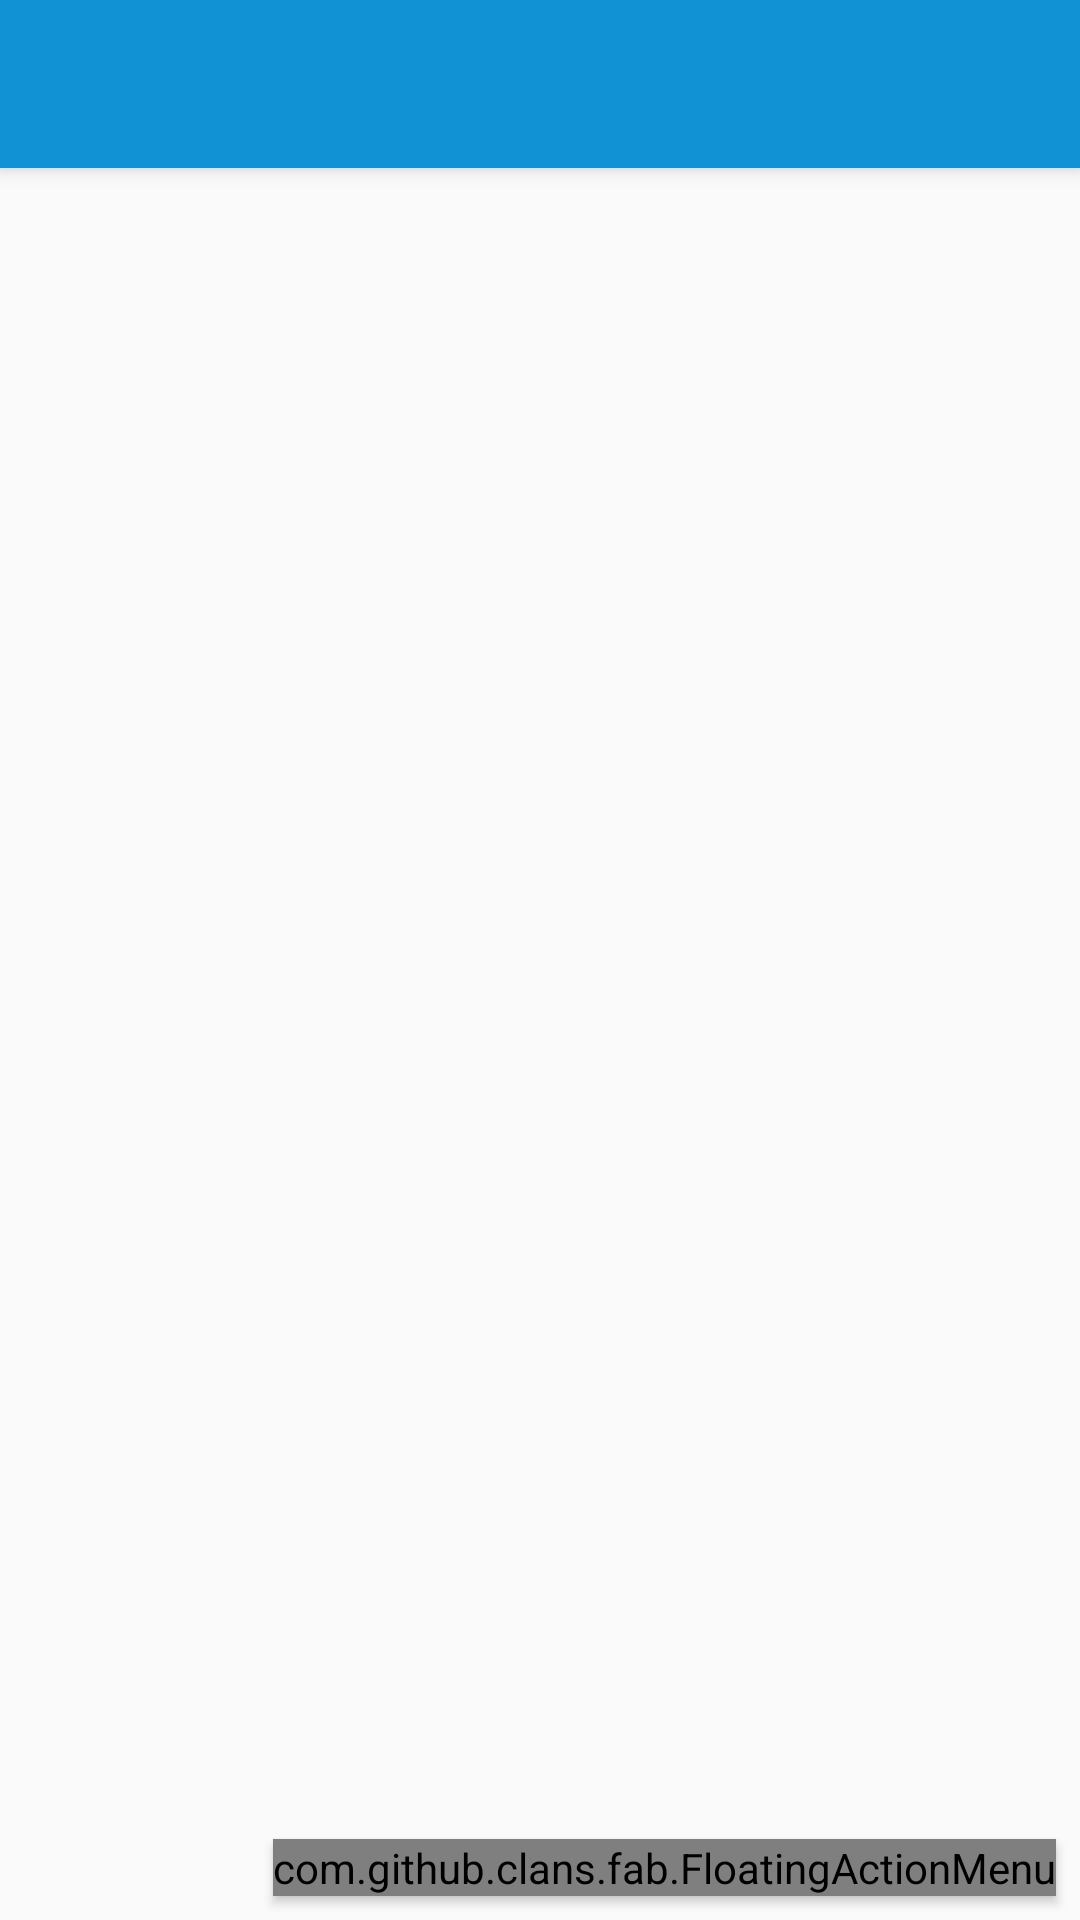

The Android layout XML behind this screen, and the referenced resources:
<!-- AndroidManifest.xml: application theme AppTheme -->
<!-- res/layout/app_bar_navigation_drawer.xml -->
<?xml version="1.0" encoding="utf-8"?>
<android.support.design.widget.CoordinatorLayout xmlns:android="http://schemas.android.com/apk/res/android"
    xmlns:app="http://schemas.android.com/apk/res-auto"
    xmlns:fab="http://schemas.android.com/apk/res-auto"
    xmlns:tools="http://schemas.android.com/tools"
    android:layout_width="match_parent"
    android:layout_height="match_parent"
    android:fitsSystemWindows="true"
    tools:context="com.mario22gmail.license.nfc_project.NavigationDrawerActivity">


    <android.support.design.widget.AppBarLayout
        android:layout_width="match_parent"
        android:layout_height="wrap_content"
        android:theme="@style/AppTheme.AppBarOverlay"
        tools:context=".MainActivity">

        <android.support.v7.widget.Toolbar
            android:id="@+id/toolbarNavigationDrawer"
            android:layout_width="match_parent"
            android:layout_height="?attr/actionBarSize"
            android:background="?attr/colorPrimary"
            android:elevation="4dp"
            app:popupTheme="@style/AppTheme.PopupOverlay" />

    </android.support.design.widget.AppBarLayout>

    <FrameLayout
        android:id="@+id/FragmentContainer"
        android:layout_width="fill_parent"
        android:layout_height="fill_parent"
        android:layout_marginTop="?attr/actionBarSize"
        android:measureAllChildren="false"></FrameLayout>

    <com.github.clans.fab.FloatingActionMenu
        android:id="@+id/menuFab"
        android:layout_width="wrap_content"
        android:layout_height="wrap_content"
        android:layout_alignParentBottom="true"
        android:layout_alignParentRight="true"

        android:layout_gravity="bottom|right"
        android:layout_marginBottom="8dp"
        android:layout_marginLeft="10dp"
        android:layout_marginRight="8dp"
        android:layout_marginTop="10dp"
        android:elevation="2dp"

        fab:menu_animationDelayPerItem="0"
        fab:menu_colorNormal="#FFB805"
        fab:menu_colorPressed="#F2AB00"
        fab:menu_colorRipple="#D99200"
        fab:menu_labels_hideAnimation="@anim/jump_to_down"
        fab:menu_labels_showAnimation="@anim/jump_from_down"
        fab:menu_labels_style="@style/MenuLabelsStyle"
        fab:menu_shadowColor="#444">

        <com.github.clans.fab.FloatingActionButton
            android:id="@+id/fabAddCredential"
            style="@style/MenuButtonsStyle"
            android:layout_width="wrap_content"
            android:layout_height="wrap_content"
            android:onClick="NavigateCredentialsFragmentClick"
            android:src="@drawable/ic_edit"

            fab:fab_label="Adauga credentiale" />

        <com.github.clans.fab.FloatingActionButton
            android:id="@+id/fabAddFile"
            style="@style/MenuButtonsStyle"
            android:layout_width="wrap_content"
            android:layout_height="wrap_content"
            android:src="@drawable/ic_edit"
            fab:fab_label="Adauga fisier" />

    </com.github.clans.fab.FloatingActionMenu>


    
    
    
    
    
    
    

</android.support.design.widget.CoordinatorLayout>
<!-- resources referenced by this layout -->
<resources>
  <style name="AppTheme.AppBarOverlay" parent="ThemeOverlay.AppCompat.Dark.ActionBar" />
  <style name="AppTheme.PopupOverlay" parent="ThemeOverlay.AppCompat.Light" />
  <style name="MenuButtonsStyle">
          <item name="fab_size">mini</item>
          <item name="fab_showAnimation">@anim/jump_from_down</item>
          <item name="fab_hideAnimation">@anim/jump_to_down</item>
          <item name="fab_shadowColor">#444</item>
          <item name="fab_colorNormal">#FFB805</item>
          <item name="fab_colorPressed">#F2AB00</item>
          <item name="fab_colorRipple">#D99200</item>
      </style>
  <style name="MenuLabelsStyle">
          <item name="android:background">@drawable/fab_label_background</item>
          <item name="android:textColor">#FFFFFF</item>
          <item name="android:textSize">14sp</item>
          <item name="android:maxLines">2</item>
          <item name="android:ellipsize">end</item>
      </style>
  <style name="AppTheme" parent="Theme.AppCompat.Light.DarkActionBar">
          
          <item name="colorPrimary">@color/colorPrimary</item>
          <item name="colorPrimaryDark">@color/colorPrimaryDark</item>
          <item name="colorAccent">@color/colorAccent</item>
      </style>
  <color name="colorPrimary">#1192D4</color>
  <color name="colorPrimaryDark">#0F6BAC</color>
  <color name="colorAccent">#F15C1A</color>
</resources>
